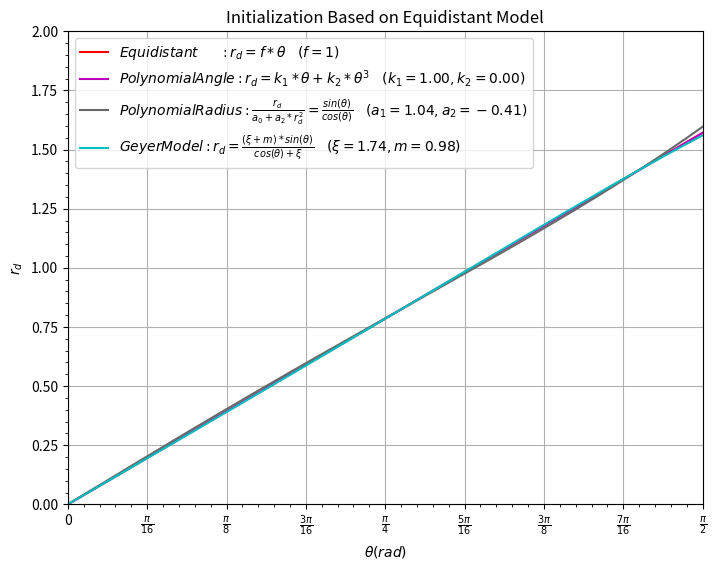

Python code for this plot:
import matplotlib.pyplot as plt
from matplotlib.ticker import MultipleLocator, FuncFormatter
import numpy as np

def scaleFigure(fig, scale):
    originSize = fig.get_size_inches()
    originSize *= scale
    fig.set_size_inches(originSize)

def pi_formatter(x, pos):
    m = np.round(x / (np.pi/16))
    n = 16
    for i in range(0, 4):
        if m%2==0: 
            m, n = m/2, n/2
        else:
            break

    if m == 0:
        return "0"
    if m == 1 and n == 1:
        return "$\pi$"
    if n == 1:
        return r"$%d \pi$" % m
    if m == 1:
        return r"$\frac{\pi}{%d}$" % n
    return r"$\frac{%d \pi}{%d}$" % (m,n)

def Equidistant(f, theta):
    return f*theta

def Equisolid(f, theta):
    return 2*f*np.sin(theta * 0.5)

def Orthographic(f, theta):
    return f*np.sin(theta)

def Stereographic(f, theta):
    return 2*f*np.tan(theta * 0.5)

endTheta = np.pi * (180.0 / 360.0)
baseModel = Equidistant
baseF = 1

def GetInitData(thetaArr, ClassicFishEyeFuc):
    return ClassicFishEyeFuc(baseF, thetaArr)

def PolynomialAngle(k1, k2, theta):
    return k1*theta + k2*np.power(theta, 3)

def PolynomialRadius(a0, a2, theta):
    a = a2*np.sin(theta)
    b = -np.cos(theta)
    c = a0*np.sin(theta)
    b24ac = b*b - 4*a*c
    isArr = isinstance(theta, np.ndarray)

    if (isArr and (b24ac < 0).any()) or (not isArr and b24ac < 0):
       print("Error Parameter in PolynomialRadius")
       return False

    r1 = (-b + np.sqrt(b24ac))/(2*a)
    r2 = (-b - np.sqrt(b24ac))/(2*a)
    rBase = baseModel(baseF, theta)

    result = r1
    
    if not isArr and (np.abs(rBase - r1) > np.abs(rBase -r2)):
        result = r2

    if isArr:
        for i in range(0, len(r1)):
            if np.abs(rBase[i] - r1[i]) > np.abs(rBase[i] -r2[i]):
                result[i] = r2[i]

    return result

def GeyerModel(ksai, m, theta):
    return (ksai + m)*np.sin(theta)/(np.cos(theta) + ksai)
   
def GetLeastSquareData(thetaArr, radii, type):
    thetaArr.resize(len(thetaArr), 1)
    radii.resize(len(radii), 1)
    
    if type == "PolynomialAngle":
        return radii, np.concatenate([thetaArr, np.power(thetaArr, 3)], axis = 1)
    elif type == "PolynomialRadius":
        return radii*np.cos(thetaArr), np.concatenate([np.sin(thetaArr), np.sin(thetaArr) * np.power(radii, 2)], axis = 1)
    elif type == "GeyerModel":
        return radii*np.cos(thetaArr), np.concatenate([np.sin(thetaArr) - radii, np.sin(thetaArr)], axis = 1)

def LeastSquare(A, b):
    A = np.matrix(A)
    b = np.matrix(b)
    At = A.T
    result = ((At * A).I)*At*b
    result = np.array(result)
    result.resize(result.shape[1], result.shape[0])
    return result[0]

if __name__ == "__main__":
    #print(np.arctan2(1.0, 0.0));
    #print(GetInitData(np.pi * 0.5, Orthographic)) 
    fig = plt.figure()
    scaleFigure(fig, 1.28)
    
    thetaArray = np.arange(0.005, endTheta, 0.005)
    
    if baseModel == Equidistant:
        radii = GetInitData(thetaArray, Equidistant)
        plt.plot(thetaArray, radii, 'r-', label  = r"$Equidistant \ \ \ \ \ : r_d = f* \theta$" + r"    $(f = " + str(baseF) + ")$")
    elif baseModel == Equisolid:
        radii = GetInitData(thetaArray, Equisolid)
        plt.plot(thetaArray, radii, 'g-', label = r"$Equisolid \ \ \ \ \ \ \ \ : r_d = 2f * sin(\frac{\theta}{2})$" + r"    $(f = " + str(baseF) + ")$")
    elif baseModel == Orthographic:
        radii = GetInitData(thetaArray, Orthographic)
        plt.plot(thetaArray, radii, 'b-', label  = r"$Orthographic \ : r_d = f * sin(\theta$)" + r"    $(f = " + str(baseF) + ")$")
    elif baseModel == Stereographic:
        radii = GetInitData(thetaArray, Stereographic)
        plt.plot(thetaArray, radii, 'y-', label = r"$Stereographic: r_d = 2f * tan(\frac{\theta}{2})$" + r"    $(f = " + str(baseF) + ")$")

    b, A = GetLeastSquareData(thetaArray, radii, PolynomialAngle.__name__)
    k1, k2 = LeastSquare(A, b)
    radiiPA = PolynomialAngle(k1, k2, thetaArray)
    paraStr = r"    $(k_1 = " + ("%0.2f" % k1) + ",k_2 = " + ("%0.2f" % k2) + ")$"
    plt.plot(thetaArray, radiiPA, 'm-', label = r"$PolynomialAngle: r_d = k_1 * \theta + k_2 * \theta^3$" + paraStr)
    print("k1 = %f, k2 = %f" % (k1, k2))

    b, A = GetLeastSquareData(thetaArray, radii, PolynomialRadius.__name__)
    a0, a2 = LeastSquare(A, b)
    radiiPR = PolynomialRadius(a0, a2, thetaArray)
    paraStr = r"    $(a_1 = " + ("%0.2f" % a0) + ",a_2 = " + ("%0.2f" % a2) + ")$"
    plt.plot(thetaArray, radiiPR, color = "#696969", linestyle = "-", label = r"$PolynomialRadius: \frac{r_d}{a_0+a_2*r_d^2} = \frac{sin(\theta)}{cos(\theta)}$" + paraStr)
    print("a0 = %f, a2 = %f" % (a0, a2))

    b, A = GetLeastSquareData(thetaArray, radii, GeyerModel.__name__)
    ksai, m = LeastSquare(A, b)
    radiiGM = GeyerModel(ksai, m, thetaArray)
    paraStr = r"    $(\xi = " + ("%0.2f" % ksai) + ",m = " + ("%0.2f" % m) + ")$"
    plt.plot(thetaArray, radiiGM, 'c-', label = r"$GeyerModel: r_d = \frac{(\xi + m)*sin(\theta)}{cos(\theta) + \xi}$" + paraStr)
    print("ksai = %f, m = %f" % (ksai, m))

    plt.xlim(0, endTheta)
    plt.ylim(0, 2*baseF*np.tan(endTheta * 0.5))
    plt.legend()
    plt.grid()
    plt.title("Initialization Based on " + baseModel.__name__ + " Model")
    plt.xlabel(r"$\theta (rad)$")
    plt.ylabel(r"$r_d$")

    ax = plt.gca()

    ax.xaxis.set_major_locator( MultipleLocator(np.pi/16) )
    ax.xaxis.set_major_formatter( FuncFormatter( pi_formatter ) )
    ax.xaxis.set_minor_locator( MultipleLocator(np.pi/80) )

    ax.yaxis.set_minor_locator( MultipleLocator(0.05))

    plt.show()

